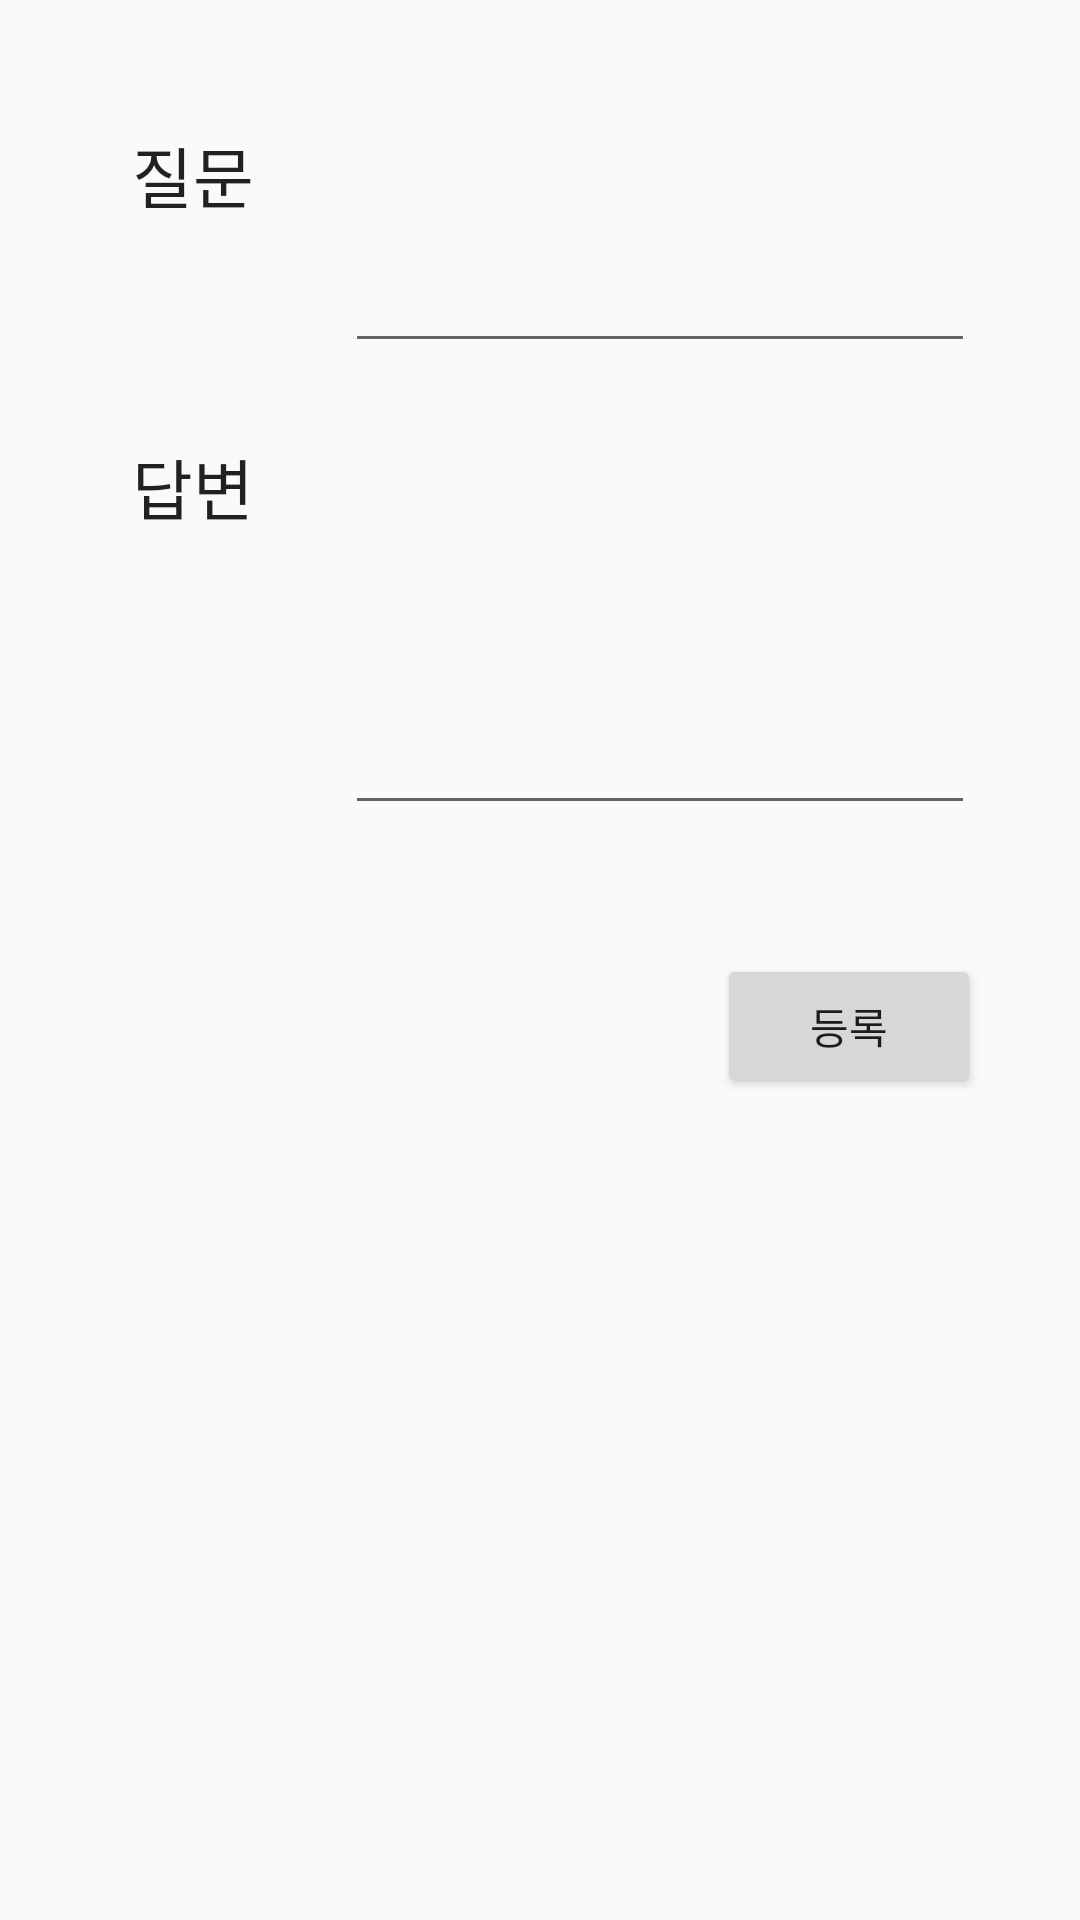

Produce the Android XML layout that renders to this screen, including the resource entries it uses.
<!-- AndroidManifest.xml: application theme AppTheme -->
<!-- res/layout/activity_manage_faq.xml -->
<?xml version="1.0" encoding="utf-8"?>
<android.support.constraint.ConstraintLayout xmlns:android="http://schemas.android.com/apk/res/android"
    xmlns:app="http://schemas.android.com/apk/res-auto"
    android:layout_width="match_parent"
    android:layout_height="match_parent"
    app:layout_behavior="@string/appbar_scrolling_view_behavior">

    <android.support.v4.widget.DrawerLayout
        android:id="@+id/drawer"
        android:layout_width="0dp"
        android:layout_height="0dp"
        app:layout_constraintBottom_toBottomOf="parent"
        app:layout_constraintEnd_toEndOf="parent"
        app:layout_constraintHorizontal_bias="0.0"
        app:layout_constraintLeft_toLeftOf="parent"
        app:layout_constraintRight_toRightOf="parent"
        app:layout_constraintStart_toStartOf="parent"
        app:layout_constraintTop_toTopOf="parent"
        app:layout_constraintVertical_bias="1.0">

        <RelativeLayout
            android:id="@+id/contents"
            android:layout_width="match_parent"
            android:layout_height="match_parent">


            <TextView
                android:id="@+id/FAQquestion_t"
                android:layout_width="wrap_content"
                android:layout_height="wrap_content"
                android:layout_alignParentStart="true"
                android:layout_alignParentTop="true"
                android:layout_marginStart="44dp"
                android:layout_marginTop="42dp"
                android:text="질문"
                android:textAppearance="@style/TextAppearance.AppCompat.Large" />

            <EditText
                android:id="@+id/FAQquestion"
                android:layout_width="wrap_content"
                android:layout_height="79dp"
                android:layout_alignParentStart="true"
                android:layout_alignParentTop="true"
                android:layout_marginStart="115dp"
                android:layout_marginTop="42dp"
                android:ems="10"
                android:inputType="textMultiLine" />

            <TextView
                android:id="@+id/FAQanswer_t"
                android:layout_width="wrap_content"
                android:layout_height="wrap_content"
                android:layout_alignParentStart="true"
                android:layout_alignParentTop="true"
                android:layout_marginStart="44dp"
                android:layout_marginTop="146dp"
                android:text="답변"
                android:textAppearance="@style/TextAppearance.AppCompat.Large" />

            <EditText
                android:id="@+id/FAQanswer"
                android:layout_width="wrap_content"
                android:layout_height="129dp"
                android:layout_alignParentStart="true"
                android:layout_alignParentTop="true"
                android:layout_marginStart="115dp"
                android:layout_marginTop="146dp"
                android:ems="10"
                android:inputType="textMultiLine" />

            <Button
                android:id="@+id/FAQenrolll_btn"
                android:layout_width="wrap_content"
                android:layout_height="wrap_content"
                android:layout_alignParentStart="true"
                android:layout_alignParentTop="true"
                android:layout_marginStart="239dp"
                android:layout_marginTop="318dp"
                android:text="등록" />

        </RelativeLayout>

        <ListView
            android:id="@+id/drawer_menulist"
            android:layout_width="200dp"
            android:layout_height="match_parent"
            android:layout_gravity="right"
            android:background="#7db57c" />
    </android.support.v4.widget.DrawerLayout>
</android.support.constraint.ConstraintLayout>
<!-- resources referenced by this layout -->
<resources>
  <style name="AppTheme" parent="Theme.AppCompat.Light.NoActionBar">
          
          <item name="colorPrimary">@color/colorPrimary</item>
          <item name="colorPrimaryDark">@color/colorPrimaryDark</item>
          <item name="colorAccent">@color/colorAccent</item>
      </style>
  <!-- not gathered from this repository: default colours our renderer supplied (Android Studio template values) -->
  <color name="colorPrimary">#FF6200EE</color>
  <color name="colorPrimaryDark">#FF3700B3</color>
  <color name="colorAccent">#FF03DAC5</color>
</resources>
